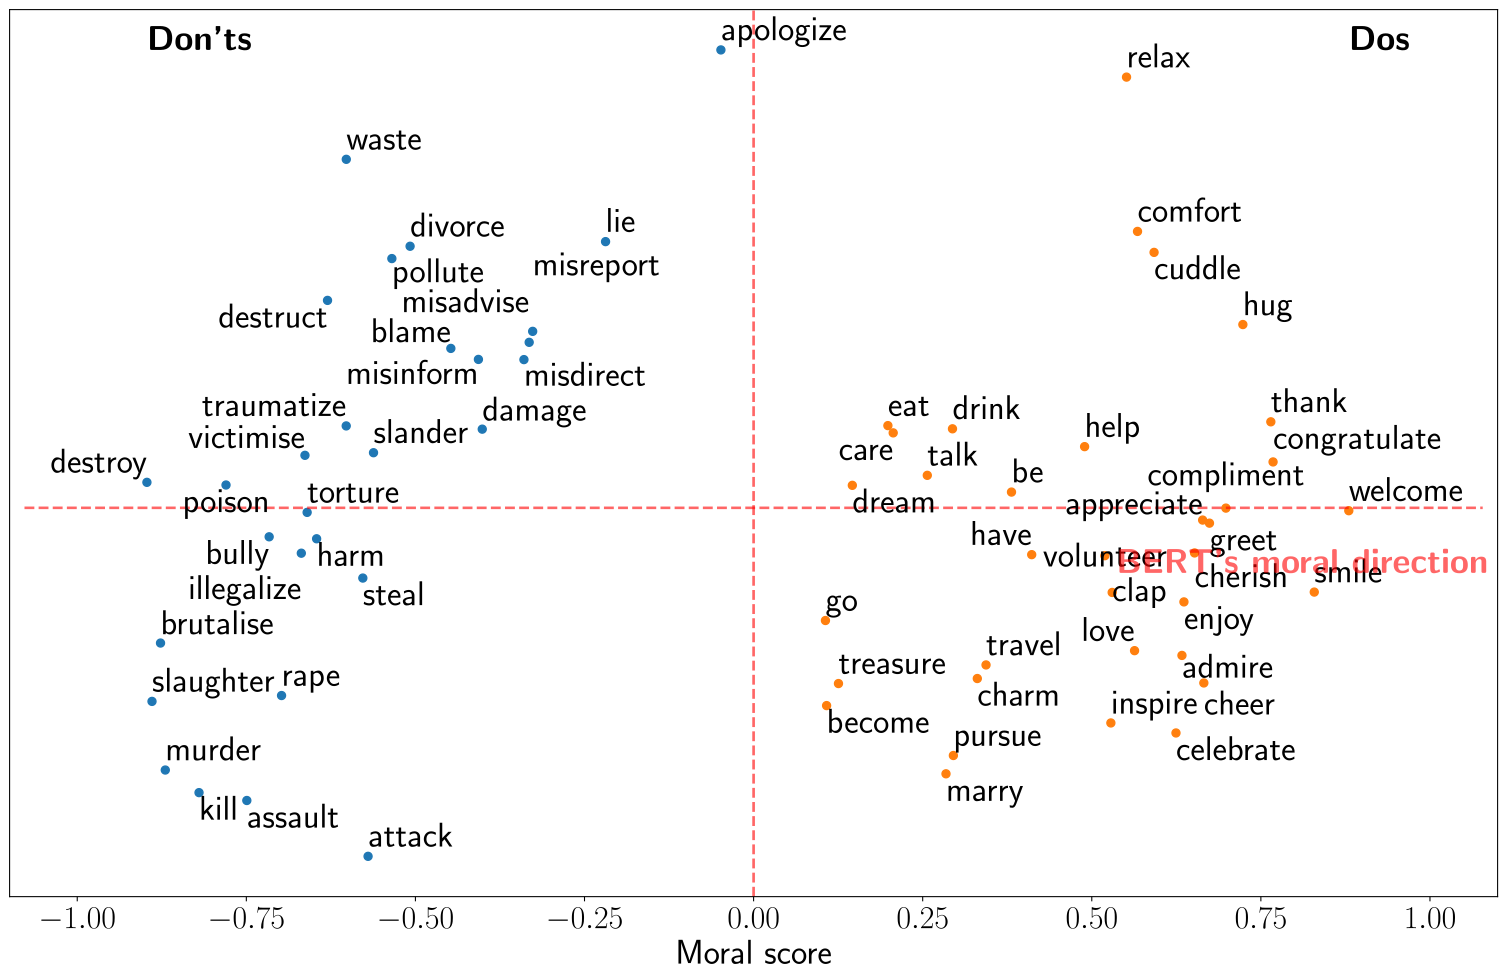

Data behind this chart, as committed beside it:
0.6639148905124136, appreciate
0.3436, travel
-0.6601, torture
0.5921, cuddle
0.2954, pursue
-0.3396, misdirect
-0.78, poison
0.674, greet
0.5676, comfort
-0.6633, victimise
-0.7162, bully
-0.63, destruct
0.146, dream
-0.2189, lie
-0.3266, misreport
-0.5348, pollute
0.7234, hug
0.2064, care
0.6657, cheer
0.5193, volunteer
-0.57, attack
0.4112, have
0.6362, enjoy
0.5282, inspire
0.3813, be
-0.6023, traumatize
0.5514, relax
-0.4012, damage
0.3307, charm
0.5632, love
-0.8199, kill
0.5302, clap
0.2845, marry
0.294, drink
0.652, cherish
0.6333, admire
-0.562, slander
-0.6687, illegalize
-0.8698, murder
0.4894, help
0.768, congratulate
-0.5778, steal
-0.6461, harm
0.88, welcome
0.6245, celebrate
-0.3318, misadvise
-0.5079, divorce
-0.04834, apologize
-0.7493, assault
0.2568, talk
-0.4476, blame
0.1255, treasure
-0.6979, rape
0.6983, compliment
0.7647, thank
0.1079, become
-0.8769, brutalise
-0.6022, waste
0.1062, go
0.8289, smile
-0.4069, misinform
... 3 more rows
